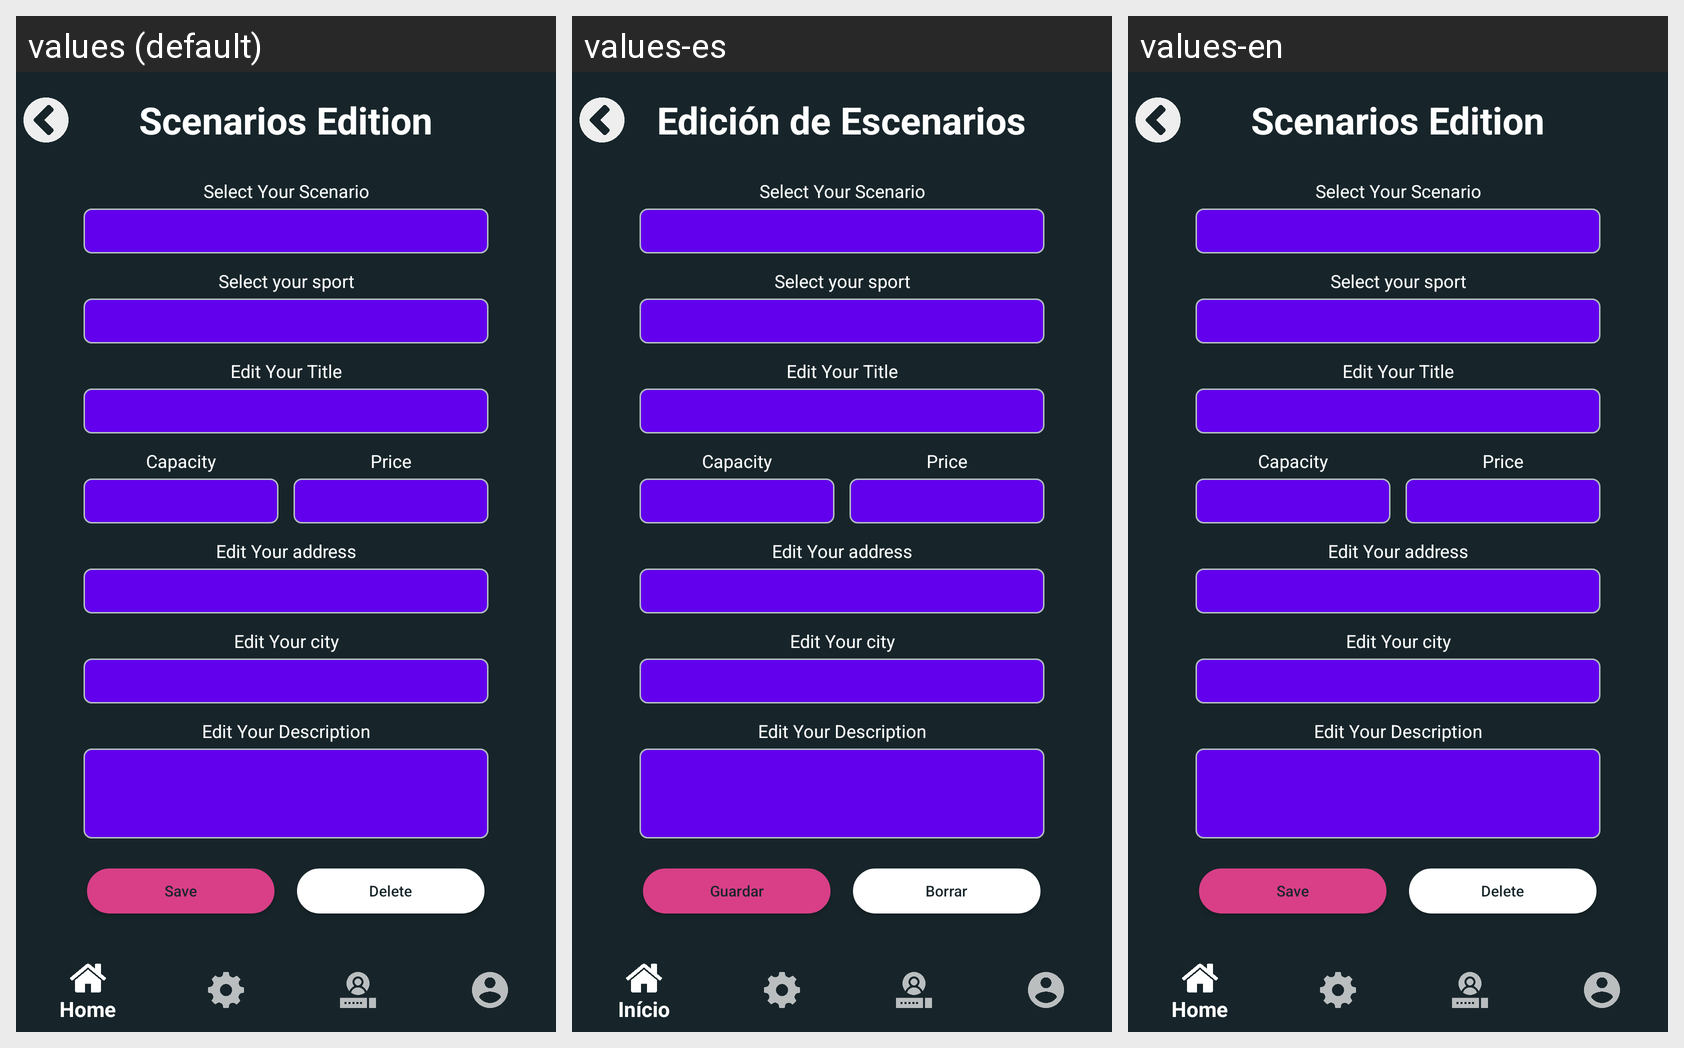

Here is an Android app screen in its default locale and in the app's own translations. Write out the translated-string differences for the strings that appear on this screen.
Android screen res/layout/activity_edit_scenario.xml rendered under 3 locales, left to right: values (default), values-es, values-en. Device: Nexus 5 (rendered at 1080×1920; each locale shown at half size, 540×960, under a caption strip naming it); theme AppTheme.
Strings drawn on this screen, with the default value and each locale's value (text and hints the layout hard-codes, and strings that could not be matched under every locale, appear in the picture but are not listed):

scenarios_edition
  values: Scenarios Edition
  values-es: Edición de Escenarios
  values-en: Scenarios Edition

buttonSave
  values: Save
  values-es: Guardar
  values-en: Save

buttonDelete
  values: Delete
  values-es: Borrar
  values-en: Delete
